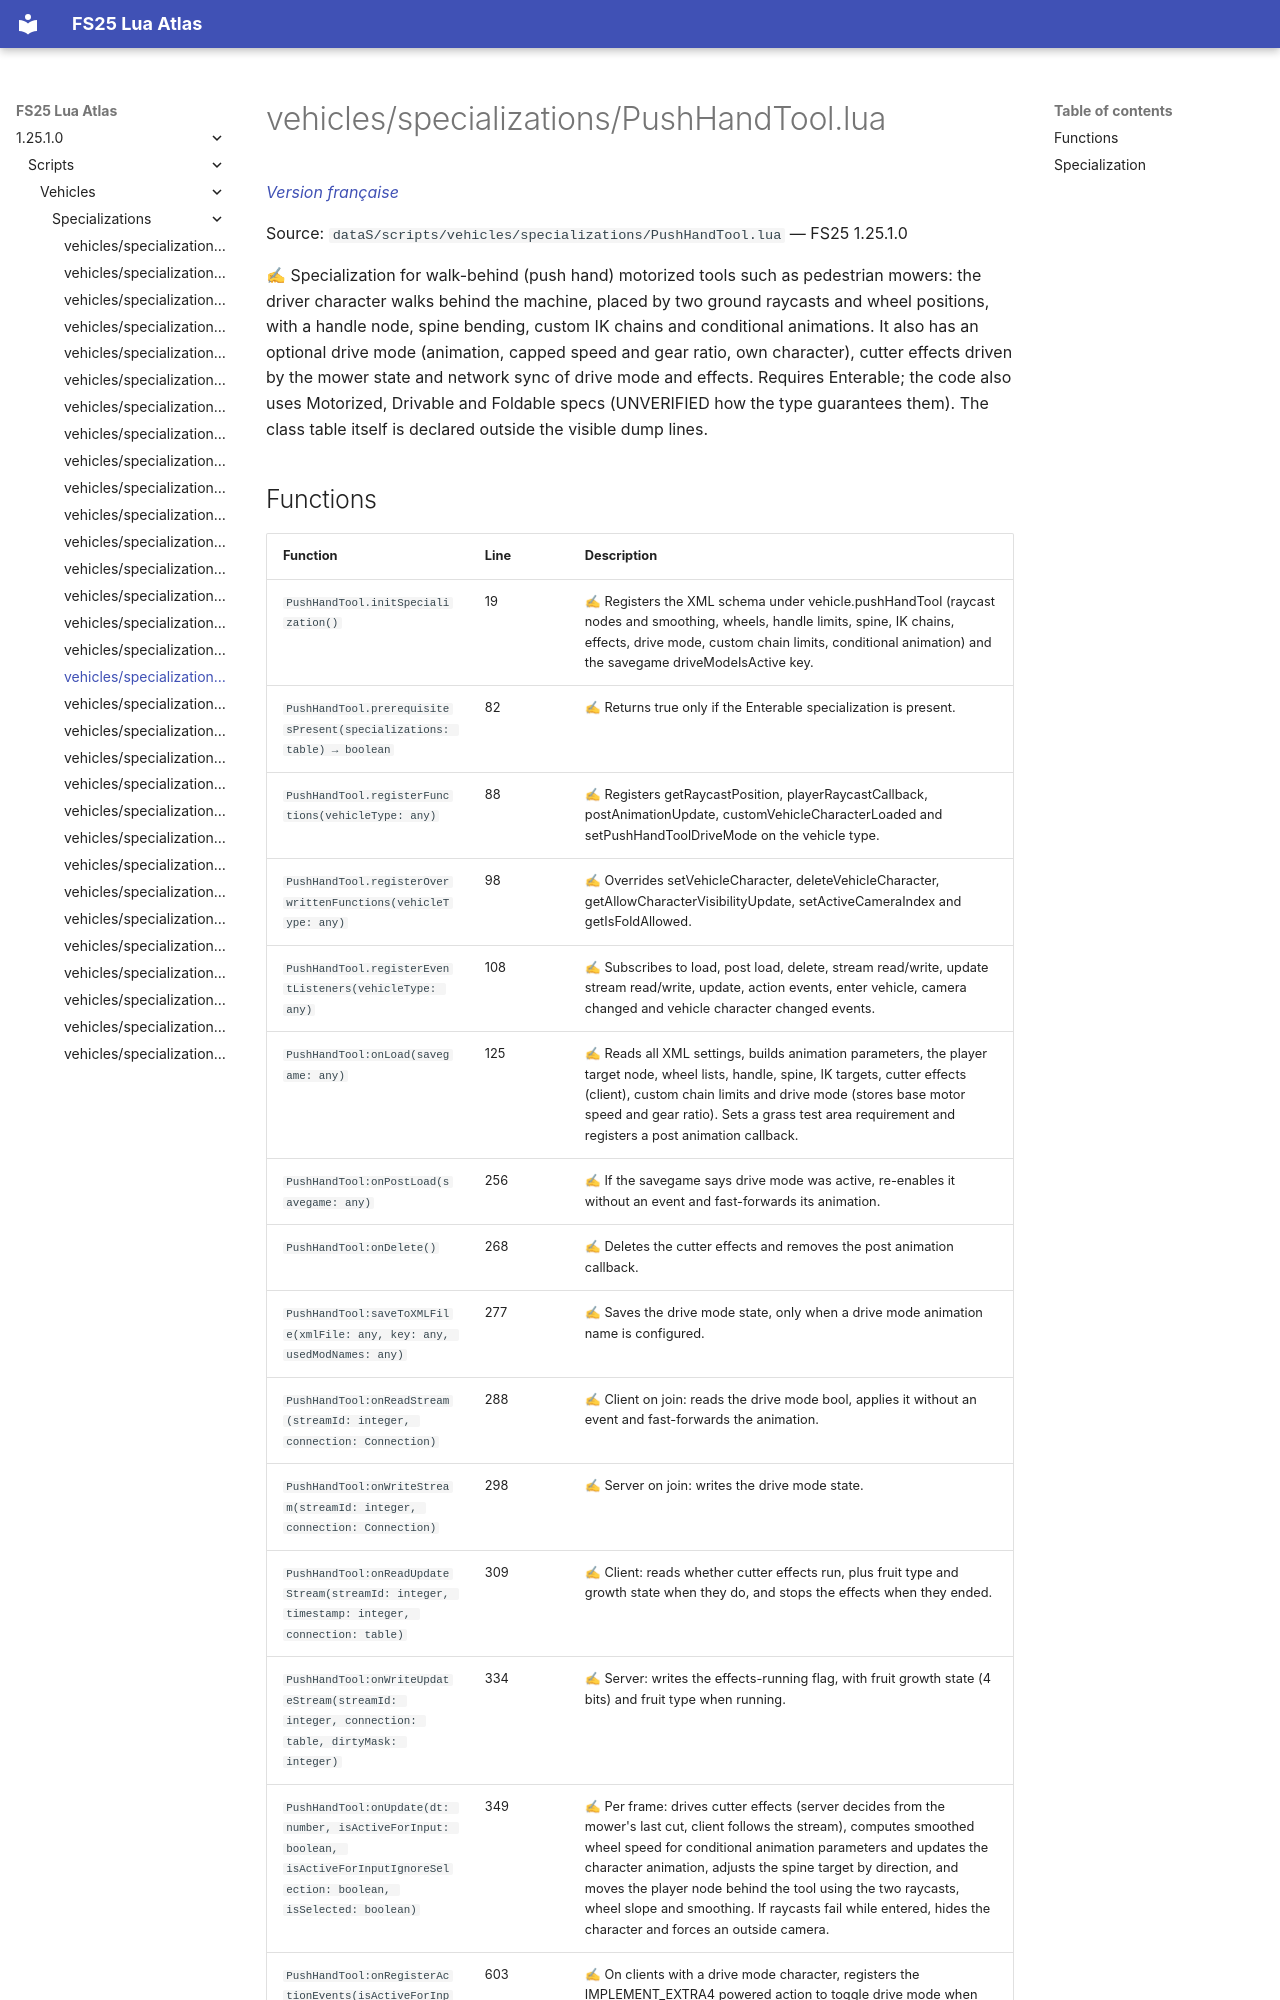

repository: Tim0219800/fs25-lua-atlas · page: 1.25.1.0/scripts/vehicles/specializations/PushHandTool.html · generator: mkdocs

# vehicles/specializations/PushHandTool.lua

*[Version française](../../../fr/scripts/vehicles/specializations/PushHandTool.md)*

Source: `dataS/scripts/vehicles/specializations/PushHandTool.lua` — FS25 1.25.1.0

✍ Specialization for walk-behind (push hand) motorized tools such as pedestrian mowers: the driver character walks behind the machine, placed by two ground raycasts and wheel positions, with a handle node, spine bending, custom IK chains and conditional animations. It also has an optional drive mode (animation, capped speed and gear ratio, own character), cutter effects driven by the mower state and network sync of drive mode and effects. Requires Enterable; the code also uses Motorized, Drivable and Foldable specs (UNVERIFIED how the type guarantees them). The class table itself is declared outside the visible dump lines.
